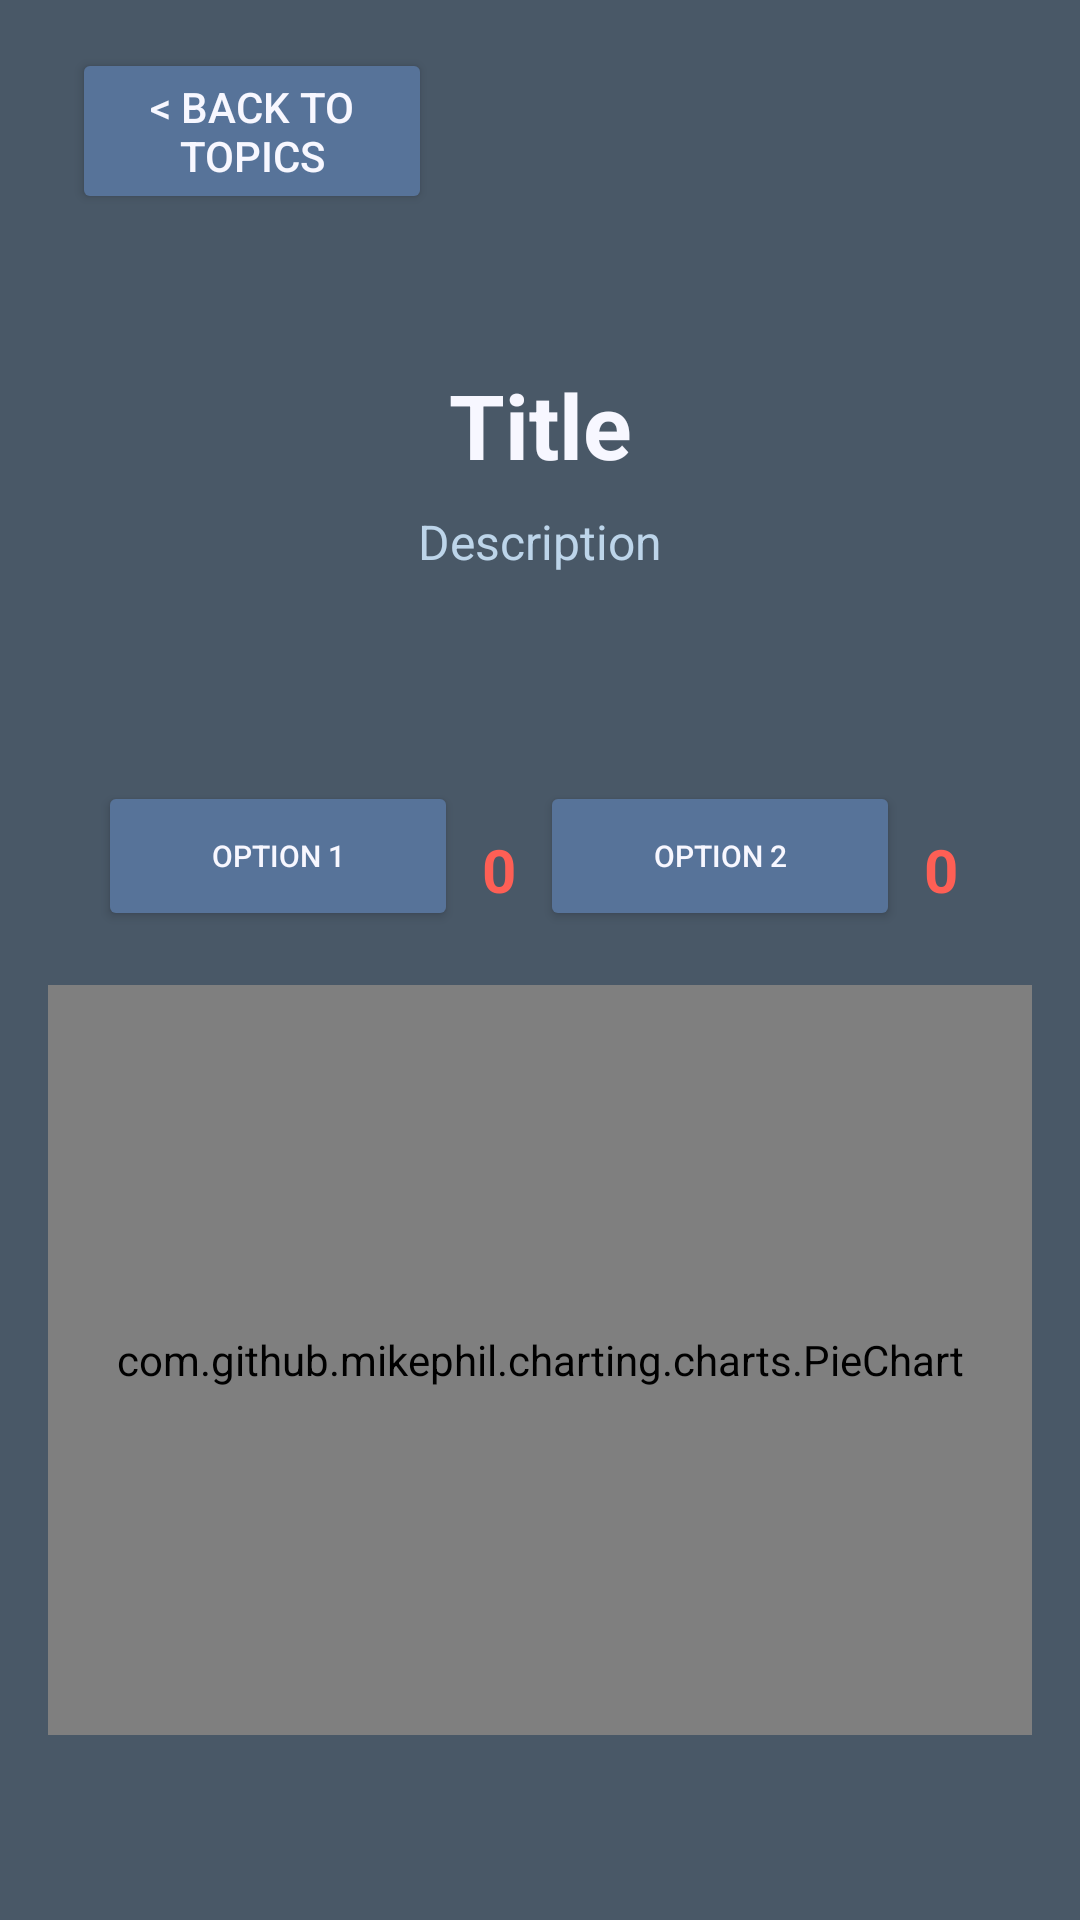

Write the Android layout XML for this screen, with the resource values it uses.
<!-- AndroidManifest.xml: application theme Theme.OnlineVotingSystem.NoActionBar -->
<!-- res/layout/activity_post_vote.xml -->
<?xml version="1.0" encoding="utf-8"?>
<LinearLayout xmlns:android="http://schemas.android.com/apk/res/android"
    xmlns:app="http://schemas.android.com/apk/res-auto"
    android:orientation="vertical"
    android:layout_width="match_parent"
    android:layout_height="match_parent"
    android:padding="16dp"
    android:background="@color/gray_app">

    <Button
        android:id="@+id/backPostButtonT"
        android:layout_width="wrap_content"
        android:layout_height="wrap_content"
        android:layout_marginStart="8dp"
        android:layout_marginEnd="200dp"
        android:layout_marginBottom="50dp"
        android:text="@string/back_to_topics"
        app:cornerRadius="12dp"
        android:backgroundTint="@color/d_blue_app"
        android:textColor="@color/white_app"
        app:layout_constraintBottom_toTopOf="@+id/textView2"
        app:layout_constraintEnd_toEndOf="parent"
        app:layout_constraintStart_toStartOf="parent"
        app:layout_constraintTop_toTopOf="parent" />

    <TextView
        android:id="@+id/postVoteTitle"
        android:layout_width="match_parent"
        android:layout_height="wrap_content"
        android:text="Title"
        android:textAlignment="center"
        android:textColor="@color/white_app"
        android:textSize="30sp"
        android:textStyle="bold" />

    <TextView
        android:id="@+id/postVoteDesc"
        android:layout_width="match_parent"
        android:layout_height="wrap_content"
        android:layout_marginTop="8dp"
        android:layout_marginStart="10dp"
        android:layout_marginEnd="10dp"
        android:textAlignment="center"
        android:layout_marginBottom="20dp"
        android:text="Description"
        android:textColor="@color/l_blue_app"
        android:textSize="16sp" />

    <TextView
        android:id="@+id/voted_already"
        android:layout_width="match_parent"
        android:layout_height="wrap_content"
        android:text="@string/you_have_already_voted_on_this_topic"
        android:textAlignment="center"
        android:visibility="invisible"
        android:textColor="@color/red_app"
        />
    <LinearLayout
        android:layout_width="match_parent"
        android:layout_height="62dp"
        android:layout_marginTop="16dp"
        android:gravity="center"
        android:orientation="horizontal">


        <Button
            android:id="@+id/likeButtonPostVote"
            android:layout_marginTop="8dp"
            android:textSize="10dp"
            android:layout_width="120dp"
            android:layout_height="50dp"
            android:text="@string/option_1"
            app:cornerRadius="12dp"
            android:backgroundTint="@color/d_blue_app"
            android:textColor="@color/white_app"
            />

        <TextView
            android:id="@+id/option_one_text"
            android:layout_width="wrap_content"
            android:layout_height="match_parent"
            android:text="@string/option_1"
            android:layout_marginTop="24dp"
            android:layout_marginStart="0dp"
            android:textSize="15sp"
            android:visibility="gone"
            android:textColor="@color/l_blue_app"/>

        <TextView
            android:id="@+id/postVoteLikeCount"
            android:layout_width="wrap_content"
            android:layout_height="match_parent"
            android:layout_marginTop="20dp"
            android:layout_marginStart="8dp"
            android:layout_marginEnd="8dp"
            android:text="0"
            android:textColor="@color/red_app"
            android:textSize="20sp"
            android:textStyle="bold"/>

        <Button
            android:id="@+id/dislikeButtonPostVote"
            android:layout_marginTop="8dp"
            android:layout_width="120dp"
            android:textSize="10dp"
            android:layout_height="50dp"
            android:text="@string/option_2"
            app:cornerRadius="12dp"
            android:backgroundTint="@color/d_blue_app"
            android:textColor="@color/white_app"
            />

        <TextView
            android:id="@+id/option_two_text"
            android:layout_width="wrap_content"
            android:layout_height="match_parent"
            android:text="@string/option_2"
            android:layout_marginTop="24dp"
            android:layout_marginStart="50dp"
            android:textSize="15sp"
            android:visibility="gone"
            android:textColor="@color/l_blue_app"/>

        <TextView
            android:id="@+id/postVoteDislikeCount"
            android:layout_width="wrap_content"
            android:layout_height="match_parent"
            android:layout_marginTop="20dp"
            android:layout_marginStart="8dp"
            android:layout_marginEnd="8dp"
            android:text="0"
            android:textColor="@color/red_app"
            android:textSize="20sp"
            android:textStyle="bold" />


    </LinearLayout>

    <com.github.mikephil.charting.charts.PieChart
        android:layout_marginTop="20dp"
        android:id="@+id/pieChart"
        android:layout_width="match_parent"
        android:layout_height="250dp"
        android:background="@color/gray_app"/>



</LinearLayout>
<!-- resources referenced by this layout -->
<resources>
  <color name="d_blue_app">#577399</color>
  <color name="gray_app">#495867</color>
  <color name="l_blue_app">#BDD5EA</color>
  <color name="red_app">#FE5F55</color>
  <color name="white_app">#F7F7FF</color>
  <string name="back_to_topics">&lt; Back To Topics</string>
  <string name="option_1">Option 1</string>
  <string name="option_2">Option 2</string>
  <string name="you_have_already_voted_on_this_topic">You have already voted on this topic</string>
  <style name="Theme.OnlineVotingSystem.NoActionBar">
          <item name="windowActionBar">false</item>
          <item name="windowNoTitle">true</item>
      </style>
</resources>
